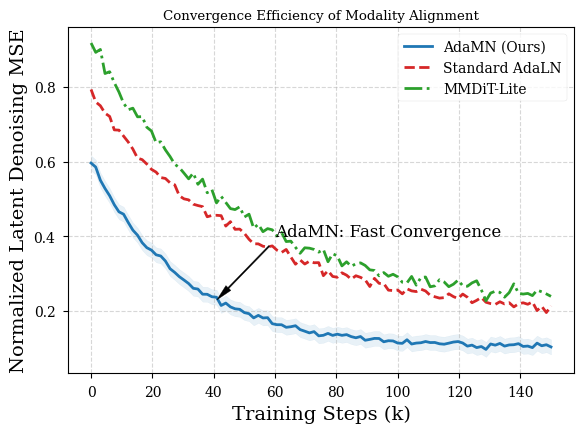

Write the Python code that produced this figure.
import matplotlib.pyplot as plt
import numpy as np

# 设置学术风格
plt.style.use('seaborn-v0_8-paper')
plt.rcParams.update({
    "font.family": "serif",
    "font.size": 12,
    "axes.labelsize": 14,
    "legend.fontsize": 10,
    "xtick.labelsize": 10,
    "ytick.labelsize": 10,
    "lines.linewidth": 2,
})

steps = np.linspace(0, 150, 100) # 0 to 150k steps

# 模拟数据：AdaMN 收敛最快，Loss 最低
adamn_mse = 0.5 * np.exp(-steps/30) + 0.1 + np.random.normal(0, 0.005, 100)
adaln_mse = 0.6 * np.exp(-steps/50) + 0.18 + np.random.normal(0, 0.008, 100)
mmdit_mse = 0.7 * np.exp(-steps/45) + 0.22 + np.random.normal(0, 0.01, 100)

fig, ax = plt.subplots(figsize=(6, 4.5))

# 绘制带阴影的曲线（表示标准差）
ax.plot(steps, adamn_mse, label='AdaMN (Ours)', color='#1f77b4', linestyle='-')
ax.fill_between(steps, adamn_mse-0.02, adamn_mse+0.02, alpha=0.1, color='#1f77b4')

ax.plot(steps, adaln_mse, label='Standard AdaLN', color='#d62728', linestyle='--')
ax.plot(steps, mmdit_mse, label='MMDiT-Lite', color='#2ca02c', linestyle='-.')

ax.set_xlabel('Training Steps (k)')
ax.set_ylabel('Normalized Latent Denoising MSE')
ax.set_title('Convergence Efficiency of Modality Alignment')
ax.grid(True, which='both', linestyle='--', alpha=0.5)
ax.legend(loc='upper right', frameon=True)

# 标注收敛优势
ax.annotate('AdaMN: Fast Convergence', xy=(40, 0.22), xytext=(60, 0.4),
             arrowprops=dict(facecolor='black', shrink=0.05, width=1, headwidth=5))

plt.tight_layout()
plt.savefig('convergence_comparison.pdf', dpi=300)
print(f"图表已保存到: convergence_comparison.pdf")
print(f"数据范围: MSE值在 {min(adamn_mse.min(), adaln_mse.min(), mmdit_mse.min()):.3f} 到 {max(adamn_mse.max(), adaln_mse.max(), mmdit_mse.max()):.3f} 之间")
try:
    plt.show()
except Exception as e:
    print(f"注意: 无法显示图形窗口 ({type(e).__name__})，但PDF文件已成功生成")
